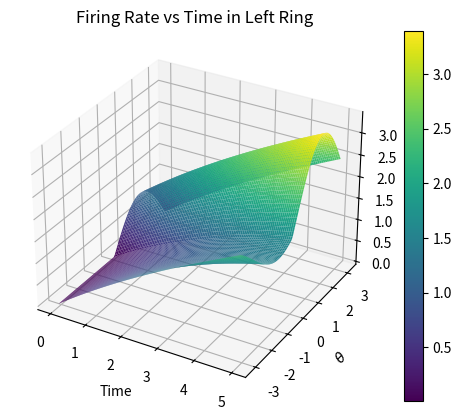
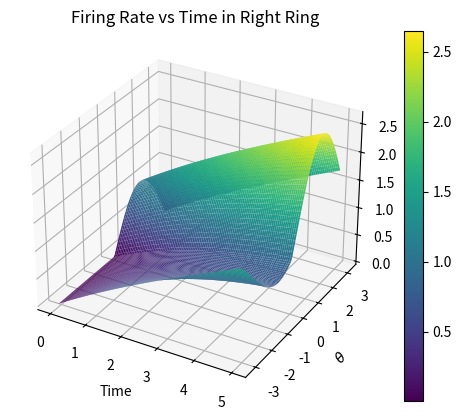

Write the Python code that produced these figures, in order.
# Purpose:
# Use:
import numpy as np
import matplotlib.pyplot as plt
from mpl_toolkits import mplot3d
from scipy.integrate import solve_ivp
import os
import time as soup



def thetaDivider(thetaStart, thetaStop, n):
    """
    Creates subintervals and needed midpoints for spacial discretization

    Arguments: 
        thetaStart   : starting spatial value (real number)
        thetaStop    : ending spatial value (real number)
        n            : number of points in the interval

    """
    theta_grid = np.linspace(thetaStart, thetaStop, num = n+1, endpoint=False) 
    theta_grid = np.concatenate((theta_grid, theta_grid))
    return theta_grid


def ic_maker_periodic(spatial_discretizations):
    n = 2*spatial_discretizations + 2
    thetas = thetaDivider(-np.pi, np.pi, spatial_discretizations)
    s0 = np.sin(thetas)
    s0 = np.maximum(s0, 0)
    #s0[spatial_discretizations+1:-1] = np.flip(s0[spatial_discretizations+1:-1]) # makes right ring IC mirror image
    return s0


def ws(theta):
    """
    weight function for the "same" ring. CONTAINS RANDOM PARAMETERS: J0, J1
    
    Arguments: 
            Theta: value of theta on the grid.
    """
    # want perturbations of the following:
    [J0, J1] = [-60, 80] # marginal 
    #[J0, J1] = [60, 80] # divergent
    #[J0, J1] = [-60, -80] # homogenous
    
    # if you randomize here, recursion is too intense, takes too long to finish.

    #std_dev = 20
    #J0 = np.random.normal(-60, std_dev)
    #J1 = np.random.normal(80, std_dev)

    # can change the offset connection points with these angles below
    phiDeg = 80
    psiDeg = 50
    phi = phiDeg*(np.pi)/180
    psi = psiDeg*(np.pi)/180

    weightSame = J0 + J1*np.cos(phi - theta - psi)
    return weightSame


def wd(theta):
    """
    weight function for the "different" ring. 
    
    Arguments: 
            Theta: value of theta on the grid
    """
    # want perturbations of the following:
    [K0, K1] = [-5, 80] # marginal 
    #[K0, K1] = [100, 80] # divergent
    #[K0, K1] = [-100, -80] # homogenous

    # if you randomize here, recursion is too intense, takes too long to finish.

    #std_dev = 20
    #K0 = np.random.normal(-5, std_dev)
    #K1 = np.random.normal(80, std_dev)

    # can change the offset connection points with these angles below
    phiDeg = 80
    psiDeg = 50
    phi = phiDeg*(np.pi)/180
    psi = psiDeg*(np.pi)/180
    weightDifferent = K0 + K1*np.cos(phi - theta - psi)
    return weightDifferent


def weight_mx(spatial_num):
    thetas = thetaDivider(-np.pi, np.pi, spatial_num)
    n = 2*spatial_num + 2
    weightMatrix = np.zeros((n, n))
    i = 0
    while (i < n/2):
        j = 0
        while (j < n):
            if j < n/2:
                weightMatrix[i, j] = ws(thetas[i] - thetas[j])
            if j >= n/2: 
                weightMatrix[i, j] = wd(thetas[i] - thetas[j])
            j = j+1
        i = i+1
    while (i < n): #this is new but I'm pretty sure correct
        j = 0
        while (j < n):
            if j < n/2:
                weightMatrix[i, j] = wd(thetas[i] - thetas[j])
            if j >= n/2: 
                weightMatrix[i, j] = ws(thetas[i] - thetas[j])
            j = j+1
        i = i+1

        
    weightMatrix = (1/(2*np.pi*(spatial_num + 1)))*weightMatrix # this could be wrong. 
    #weightMatrix = (1/(spatial_num + 1))*weightMatrix # this could be wrong. 

    #print(weightMatrix)
    return weightMatrix
    

def SYS(t, S):
    '''
    spatial_num, an even number, must be defined in main before you can call this function.
    '''
    weightMat = weight_mx(spatial_num)
    thetas = thetaDivider(-np.pi, np.pi, spatial_num)

    states = np.zeros(2*spatial_num + 2)
    id_mat = np.identity(2*spatial_num + 2)
    sys_mat = (weightMat -  id_mat) #if weight mat depends on random parameters, this will as well. 

    #eVals, eVecs = np.linalg.eig(sys_mat)
    #np.save("eVals_random_matrix", eVals)

    states = np.dot(sys_mat, S)
     

    # add feedforward/feedbackwards input
    for i in range(0, spatial_num + 1):
        states[i] = states[i] + bl
    for i in range(spatial_num + 1, 2*spatial_num + 2):
        states[i] = states[i] + br

    states = np.maximum(states, 0)
    states = states/Tau
    
    S = states

    return states


if __name__=='__main__':
    startTime = soup.perf_counter()
    

    ## PARAMTERS TO CHANGE:______________________________________________________________________________
    # set number of spatial discretizations in each ring, must be an even number                       #|
    spatial_num = 100
                                                                                                       #|
    # handles impulse or change to firing rates.                                                       #|
    b0 = 40                                                                                            #|
    delta_b = -8                                                                                       #|
    br = b0 + delta_b                                                                                  #|   
    bl = b0 - delta_b                                                                                  #|
                                          
    # time constant Tau
    Tau = 80
                                                                                                       #| 
    # what time window should the PDE be approximated on                                               #|
    t_span = [0, 5]     
    time_density = 100 #number of time snapshots soln is saved at within tspan                        #|
    s0 = ic_maker_periodic(spatial_num) 
    # END CHANGABLE PARAMETERS. (Can also edit initial conditions in function ic_maker)_______________#|

    # define necessary constants, parameters used in solver/plotting
    t_start, t_stop = t_span
    t = np.linspace(t_start, t_stop, time_density)
    #theta_grid = thetaDivider(-np.pi, np.pi, spatial_num)
    theta_grid = np.linspace(-np.pi, np.pi, spatial_num + 1)


    theta_space, time = np.meshgrid(theta_grid, t)
    theta_space = np.transpose(theta_space)
    time = np.transpose(time)


    lr_solutions = np.zeros((spatial_num+1, time_density)) 
    rr_solutions = np.zeros((spatial_num+1, time_density))
    
    MC_iter = 1


    # collect a solution at many time steps for each iteration. Compile into lr/rr  solutions. 
    for i in range(0, MC_iter):
        # want perturbations of the following:
        #[J0, J1] = [-60, 80] # marginal 
        #[J0, J1] = [60, 80] # divergent
        #[J0, J1] = [-60, -80] # homogenous

        #std_dev = 200 #200 will be divergent
        #J0 = np.random.normal(-60, std_dev)
        #J1 = np.random.normal(80, std_dev)

        #std_dev_2 = 200 #200 divergent
        #K0 = np.random.normal(-5, std_dev_2)
        #K1 = np.random.normal(80, std_dev_2)

        sol = solve_ivp(SYS, t_span, s0, t_eval=t, dense_output=False)

        # sol becomes coeff for interpolating polynomial
        
        # lr/rr solution, each column a time instance.
        lr_sol = sol.y[0:spatial_num+1, :]
        rr_sol = sol.y[spatial_num+1:, :]
        
        lr_solutions = lr_solutions + lr_sol
        rr_solutions = rr_solutions + rr_sol

    
    lr_solutions = (1/MC_iter)*lr_solutions
    rr_solutions = (1/MC_iter)*rr_solutions 
    
    np.save("Expected_Value_LR", lr_solutions)
    np.save("Expected_Value_RR", rr_solutions)


    # plot the left ring
    fig1 = plt.figure()
    ax = plt.axes(projection='3d')
    surf = ax.plot_surface(time, theta_space, lr_solutions, rstride=1, cstride=1, cmap='viridis') 
    ax.set_title("Firing Rate vs Time in Left Ring")
    ax.set_xlabel('Time')
    ax.set_ylabel(r'$\theta$')
    ax.set_zlabel(r'$s_l$')
    #ax.view_init(30, 132) #uncomment to see backside
    plt.colorbar(surf)
    filename = 'LR_random' + str(spatial_num) + '.png'
    fig1.savefig(filename)
    os.system('cp ' + filename + ' /mnt/c/Users/<user>/Pictures/doubleRing/many_node/UQ') # only run with this line uncommented if you are Nick


    # then the right
    fig2 = plt.figure()
    ax = plt.axes(projection='3d')
    surf = ax.plot_surface(time, theta_space, rr_solutions, rstride=1, cstride=1, cmap='viridis') 
    ax.set_title("Firing Rate vs Time in Right Ring")
    ax.set_xlabel('Time')
    ax.set_ylabel(r'$\theta$')
    ax.set_zlabel(r'$s_r$')
    #ax.view_init(30, 132) #uncomment to see backside
    plt.colorbar(surf)
    filename = 'RR_random' + str(spatial_num) + '.png'
    fig2.savefig(filename)
    os.system('cp ' + filename + ' /mnt/c/Users/<user>/Pictures/doubleRing/many_node/UQ') # only run with this line uncommented if you are Nick


    stopTime = soup.perf_counter()
    print(stopTime - startTime) 


